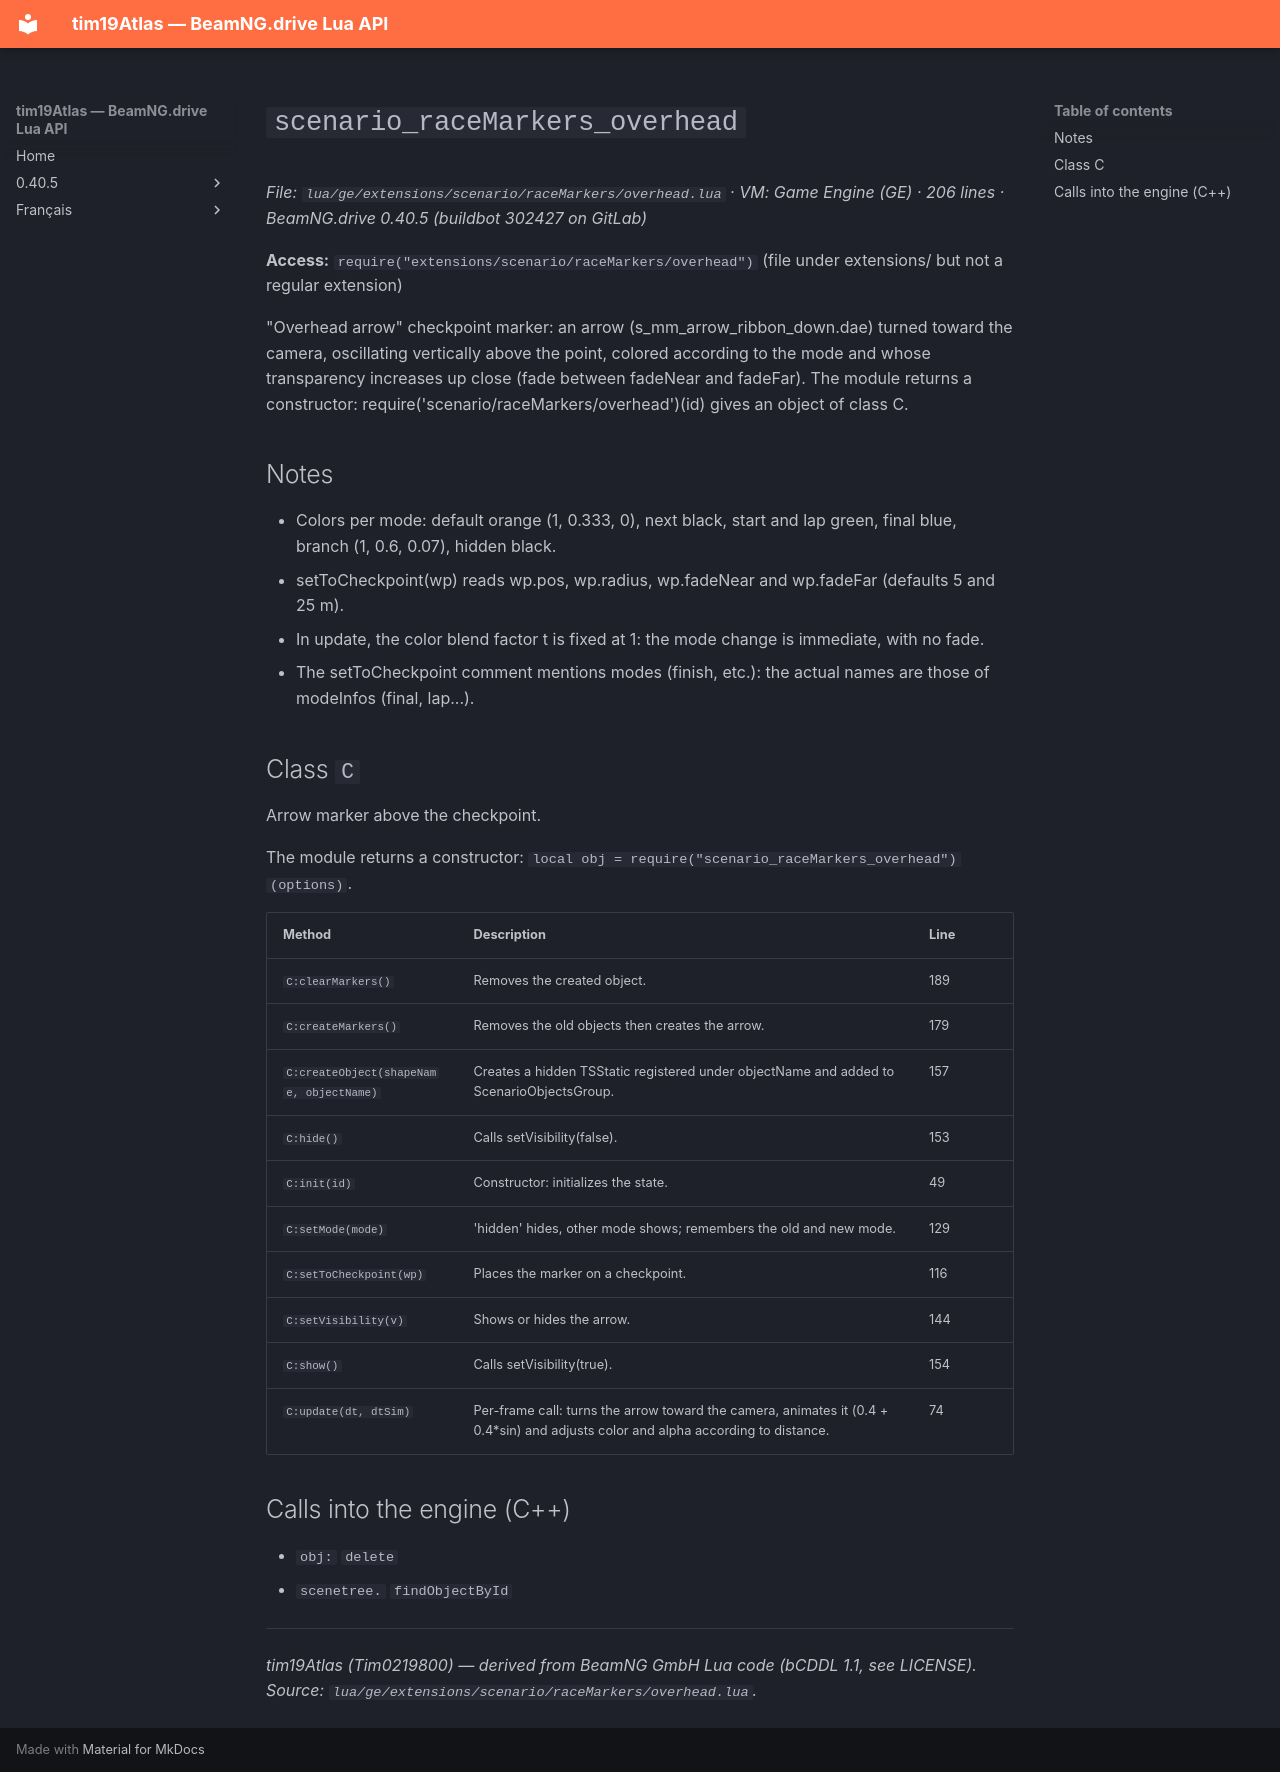

repository: Tim0219800/beamng-lua-atlas · page: 0.40.5/ge/extensions/scenario/raceMarkers/overhead.html · generator: mkdocs

# `scenario_raceMarkers_overhead`

*File: `lua/ge/extensions/scenario/raceMarkers/overhead.lua` · VM: Game Engine (GE) · 206 lines · BeamNG.drive 0.40.5 (buildbot 302427 on GitLab)*

**Access:** `require("extensions/scenario/raceMarkers/overhead")` (file under extensions/ but not a regular extension)

"Overhead arrow" checkpoint marker: an arrow (s_mm_arrow_ribbon_down.dae) turned toward the camera, oscillating vertically above the point, colored according to the mode and whose transparency increases up close (fade between fadeNear and fadeFar). The module returns a constructor: require('scenario/raceMarkers/overhead')(id) gives an object of class C.

## Notes

- Colors per mode: default orange (1, 0.333, 0), next black, start and lap green, final blue, branch (1, 0.6, 0.07), hidden black.
- setToCheckpoint(wp) reads wp.pos, wp.radius, wp.fadeNear and wp.fadeFar (defaults 5 and 25 m).
- In update, the color blend factor t is fixed at 1: the mode change is immediate, with no fade.
- The setToCheckpoint comment mentions modes (finish, etc.): the actual names are those of modeInfos (final, lap...).

## Class `C`

Arrow marker above the checkpoint.

The module returns a constructor: `local obj = require("scenario_raceMarkers_overhead")(options)`.

| Method | Description | Line |
|---|---|---|
| `C:clearMarkers()` | Removes the created object. | 189 |
| `C:createMarkers()` | Removes the old objects then creates the arrow. | 179 |
| `C:createObject(shapeName, objectName)` | Creates a hidden TSStatic registered under objectName and added to ScenarioObjectsGroup. | 157 |
| `C:hide()` | Calls setVisibility(false). | 153 |
| `C:init(id)` | Constructor: initializes the state. | 49 |
| `C:setMode(mode)` | 'hidden' hides, other mode shows; remembers the old and new mode. | 129 |
| `C:setToCheckpoint(wp)` | Places the marker on a checkpoint. | 116 |
| `C:setVisibility(v)` | Shows or hides the arrow. | 144 |
| `C:show()` | Calls setVisibility(true). | 154 |
| `C:update(dt, dtSim)` | Per-frame call: turns the arrow toward the camera, animates it (0.4 + 0.4*sin) and adjusts color and alpha according to distance. | 74 |

## Calls into the engine (C++)

- `obj:` `delete`
- `scenetree.` `findObjectById`

---
*tim19Atlas (Tim0219800) — derived from BeamNG GmbH Lua code (bCDDL 1.1, see LICENSE). Source: `lua/ge/extensions/scenario/raceMarkers/overhead.lua`.*
